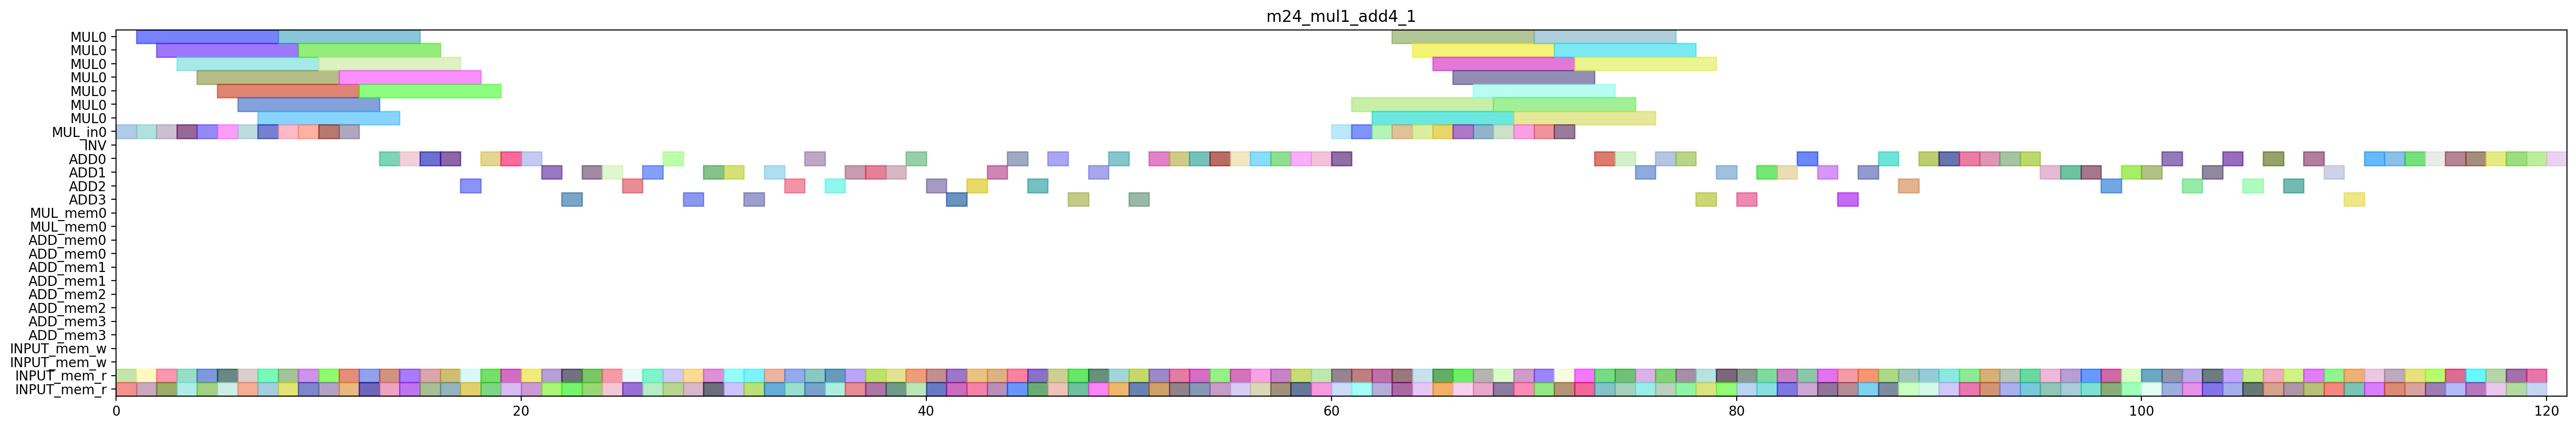

The script that drew this image:
from pyschedule import Scenario, solvers, plotters, alt

def solve_m24_mul1_add4_1(ConstStep, ExpStep):
	horizon = 194
	S=Scenario("m24_mul1_add4_1",horizon = horizon)

	# resource
	MUL = S.Resources('MUL', num=1, size=7)
	MUL_in = S.Resources('MUL_in', num=1)
	INV = S.Resource('INV')
	ADD = S.Resources('ADD', num=4, periods=range(1, horizon))
	MUL_mem = S.Resources('MUL_mem', num=1, size=2)
	ADD_mem = S.Resources('ADD_mem', num=4, size=2)
	INPUT_mem_w = S.Resource('INPUT_mem_w', size=2)
	INPUT_mem_r = S.Resource('INPUT_mem_r', size=2)

	# result of previous scheduling
	T2t0_a1b1_in = S.Task('T2t0_a1b1_in', length=1, delay_cost=1)
	S += T2t0_a1b1_in >= 0
	T2t0_a1b1_in += MUL_in[0]

	T2t0_a1b1_mem0 = S.Task('T2t0_a1b1_mem0', length=1, delay_cost=1)
	S += T2t0_a1b1_mem0 >= 0
	T2t0_a1b1_mem0 += INPUT_mem_r

	T2t0_a1b1_mem1 = S.Task('T2t0_a1b1_mem1', length=1, delay_cost=1)
	S += T2t0_a1b1_mem1 >= 0
	T2t0_a1b1_mem1 += INPUT_mem_r

	T2t0_a0b0_in = S.Task('T2t0_a0b0_in', length=1, delay_cost=1)
	S += T2t0_a0b0_in >= 1
	T2t0_a0b0_in += MUL_in[0]

	T2t0_a0b0_mem0 = S.Task('T2t0_a0b0_mem0', length=1, delay_cost=1)
	S += T2t0_a0b0_mem0 >= 1
	T2t0_a0b0_mem0 += INPUT_mem_r

	T2t0_a0b0_mem1 = S.Task('T2t0_a0b0_mem1', length=1, delay_cost=1)
	S += T2t0_a0b0_mem1 >= 1
	T2t0_a0b0_mem1 += INPUT_mem_r

	T2t0_a1b1 = S.Task('T2t0_a1b1', length=7, delay_cost=1)
	S += T2t0_a1b1 >= 1
	T2t0_a1b1 += MUL[0]

	T1t1_a1b1_in = S.Task('T1t1_a1b1_in', length=1, delay_cost=1)
	S += T1t1_a1b1_in >= 2
	T1t1_a1b1_in += MUL_in[0]

	T1t1_a1b1_mem0 = S.Task('T1t1_a1b1_mem0', length=1, delay_cost=1)
	S += T1t1_a1b1_mem0 >= 2
	T1t1_a1b1_mem0 += INPUT_mem_r

	T1t1_a1b1_mem1 = S.Task('T1t1_a1b1_mem1', length=1, delay_cost=1)
	S += T1t1_a1b1_mem1 >= 2
	T1t1_a1b1_mem1 += INPUT_mem_r

	T2t0_a0b0 = S.Task('T2t0_a0b0', length=7, delay_cost=1)
	S += T2t0_a0b0 >= 2
	T2t0_a0b0 += MUL[0]

	T1t1_a0b0_in = S.Task('T1t1_a0b0_in', length=1, delay_cost=1)
	S += T1t1_a0b0_in >= 3
	T1t1_a0b0_in += MUL_in[0]

	T1t1_a0b0_mem0 = S.Task('T1t1_a0b0_mem0', length=1, delay_cost=1)
	S += T1t1_a0b0_mem0 >= 3
	T1t1_a0b0_mem0 += INPUT_mem_r

	T1t1_a0b0_mem1 = S.Task('T1t1_a0b0_mem1', length=1, delay_cost=1)
	S += T1t1_a0b0_mem1 >= 3
	T1t1_a0b0_mem1 += INPUT_mem_r

	T1t1_a1b1 = S.Task('T1t1_a1b1', length=7, delay_cost=1)
	S += T1t1_a1b1 >= 3
	T1t1_a1b1 += MUL[0]

	T1t0_a1b1_in = S.Task('T1t0_a1b1_in', length=1, delay_cost=1)
	S += T1t0_a1b1_in >= 4
	T1t0_a1b1_in += MUL_in[0]

	T1t0_a1b1_mem0 = S.Task('T1t0_a1b1_mem0', length=1, delay_cost=1)
	S += T1t0_a1b1_mem0 >= 4
	T1t0_a1b1_mem0 += INPUT_mem_r

	T1t0_a1b1_mem1 = S.Task('T1t0_a1b1_mem1', length=1, delay_cost=1)
	S += T1t0_a1b1_mem1 >= 4
	T1t0_a1b1_mem1 += INPUT_mem_r

	T1t1_a0b0 = S.Task('T1t1_a0b0', length=7, delay_cost=1)
	S += T1t1_a0b0 >= 4
	T1t1_a0b0 += MUL[0]

	T0t1_a1b1_in = S.Task('T0t1_a1b1_in', length=1, delay_cost=1)
	S += T0t1_a1b1_in >= 5
	T0t1_a1b1_in += MUL_in[0]

	T0t1_a1b1_mem0 = S.Task('T0t1_a1b1_mem0', length=1, delay_cost=1)
	S += T0t1_a1b1_mem0 >= 5
	T0t1_a1b1_mem0 += INPUT_mem_r

	T0t1_a1b1_mem1 = S.Task('T0t1_a1b1_mem1', length=1, delay_cost=1)
	S += T0t1_a1b1_mem1 >= 5
	T0t1_a1b1_mem1 += INPUT_mem_r

	T1t0_a1b1 = S.Task('T1t0_a1b1', length=7, delay_cost=1)
	S += T1t0_a1b1 >= 5
	T1t0_a1b1 += MUL[0]

	T0t1_a0b0_in = S.Task('T0t1_a0b0_in', length=1, delay_cost=1)
	S += T0t1_a0b0_in >= 6
	T0t1_a0b0_in += MUL_in[0]

	T0t1_a0b0_mem0 = S.Task('T0t1_a0b0_mem0', length=1, delay_cost=1)
	S += T0t1_a0b0_mem0 >= 6
	T0t1_a0b0_mem0 += INPUT_mem_r

	T0t1_a0b0_mem1 = S.Task('T0t1_a0b0_mem1', length=1, delay_cost=1)
	S += T0t1_a0b0_mem1 >= 6
	T0t1_a0b0_mem1 += INPUT_mem_r

	T0t1_a1b1 = S.Task('T0t1_a1b1', length=7, delay_cost=1)
	S += T0t1_a1b1 >= 6
	T0t1_a1b1 += MUL[0]

	T0t0_a1b1_in = S.Task('T0t0_a1b1_in', length=1, delay_cost=1)
	S += T0t0_a1b1_in >= 7
	T0t0_a1b1_in += MUL_in[0]

	T0t0_a1b1_mem0 = S.Task('T0t0_a1b1_mem0', length=1, delay_cost=1)
	S += T0t0_a1b1_mem0 >= 7
	T0t0_a1b1_mem0 += INPUT_mem_r

	T0t0_a1b1_mem1 = S.Task('T0t0_a1b1_mem1', length=1, delay_cost=1)
	S += T0t0_a1b1_mem1 >= 7
	T0t0_a1b1_mem1 += INPUT_mem_r

	T0t1_a0b0 = S.Task('T0t1_a0b0', length=7, delay_cost=1)
	S += T0t1_a0b0 >= 7
	T0t1_a0b0 += MUL[0]

	T0t0_a0b0_in = S.Task('T0t0_a0b0_in', length=1, delay_cost=1)
	S += T0t0_a0b0_in >= 8
	T0t0_a0b0_in += MUL_in[0]

	T0t0_a0b0_mem0 = S.Task('T0t0_a0b0_mem0', length=1, delay_cost=1)
	S += T0t0_a0b0_mem0 >= 8
	T0t0_a0b0_mem0 += INPUT_mem_r

	T0t0_a0b0_mem1 = S.Task('T0t0_a0b0_mem1', length=1, delay_cost=1)
	S += T0t0_a0b0_mem1 >= 8
	T0t0_a0b0_mem1 += INPUT_mem_r

	T0t0_a1b1 = S.Task('T0t0_a1b1', length=7, delay_cost=1)
	S += T0t0_a1b1 >= 8
	T0t0_a1b1 += MUL[0]

	T0t0_a0b0 = S.Task('T0t0_a0b0', length=7, delay_cost=1)
	S += T0t0_a0b0 >= 9
	T0t0_a0b0 += MUL[0]

	T2t1_a1b1_in = S.Task('T2t1_a1b1_in', length=1, delay_cost=1)
	S += T2t1_a1b1_in >= 9
	T2t1_a1b1_in += MUL_in[0]

	T2t1_a1b1_mem0 = S.Task('T2t1_a1b1_mem0', length=1, delay_cost=1)
	S += T2t1_a1b1_mem0 >= 9
	T2t1_a1b1_mem0 += INPUT_mem_r

	T2t1_a1b1_mem1 = S.Task('T2t1_a1b1_mem1', length=1, delay_cost=1)
	S += T2t1_a1b1_mem1 >= 9
	T2t1_a1b1_mem1 += INPUT_mem_r

	T2t1_a0b0_in = S.Task('T2t1_a0b0_in', length=1, delay_cost=1)
	S += T2t1_a0b0_in >= 10
	T2t1_a0b0_in += MUL_in[0]

	T2t1_a0b0_mem0 = S.Task('T2t1_a0b0_mem0', length=1, delay_cost=1)
	S += T2t1_a0b0_mem0 >= 10
	T2t1_a0b0_mem0 += INPUT_mem_r

	T2t1_a0b0_mem1 = S.Task('T2t1_a0b0_mem1', length=1, delay_cost=1)
	S += T2t1_a0b0_mem1 >= 10
	T2t1_a0b0_mem1 += INPUT_mem_r

	T2t1_a1b1 = S.Task('T2t1_a1b1', length=7, delay_cost=1)
	S += T2t1_a1b1 >= 10
	T2t1_a1b1 += MUL[0]

	T1t0_a0b0_in = S.Task('T1t0_a0b0_in', length=1, delay_cost=1)
	S += T1t0_a0b0_in >= 11
	T1t0_a0b0_in += MUL_in[0]

	T1t0_a0b0_mem0 = S.Task('T1t0_a0b0_mem0', length=1, delay_cost=1)
	S += T1t0_a0b0_mem0 >= 11
	T1t0_a0b0_mem0 += INPUT_mem_r

	T1t0_a0b0_mem1 = S.Task('T1t0_a0b0_mem1', length=1, delay_cost=1)
	S += T1t0_a0b0_mem1 >= 11
	T1t0_a0b0_mem1 += INPUT_mem_r

	T2t1_a0b0 = S.Task('T2t1_a0b0', length=7, delay_cost=1)
	S += T2t1_a0b0 >= 11
	T2t1_a0b0 += MUL[0]

	T1t0_a0b0 = S.Task('T1t0_a0b0', length=7, delay_cost=1)
	S += T1t0_a0b0 >= 12
	T1t0_a0b0 += MUL[0]

	T410_mem0 = S.Task('T410_mem0', length=1, delay_cost=1)
	S += T410_mem0 >= 12
	T410_mem0 += INPUT_mem_r

	T410_mem1 = S.Task('T410_mem1', length=1, delay_cost=1)
	S += T410_mem1 >= 12
	T410_mem1 += INPUT_mem_r

	T410 = S.Task('T410', length=1, delay_cost=1)
	S += T410 >= 13
	T410 += ADD[0]

	T601_mem0 = S.Task('T601_mem0', length=1, delay_cost=1)
	S += T601_mem0 >= 13
	T601_mem0 += INPUT_mem_r

	T601_mem1 = S.Task('T601_mem1', length=1, delay_cost=1)
	S += T601_mem1 >= 13
	T601_mem1 += INPUT_mem_r

	T300_mem0 = S.Task('T300_mem0', length=1, delay_cost=1)
	S += T300_mem0 >= 14
	T300_mem0 += INPUT_mem_r

	T300_mem1 = S.Task('T300_mem1', length=1, delay_cost=1)
	S += T300_mem1 >= 14
	T300_mem1 += INPUT_mem_r

	T601 = S.Task('T601', length=1, delay_cost=1)
	S += T601 >= 14
	T601 += ADD[0]

	T300 = S.Task('T300', length=1, delay_cost=1)
	S += T300 >= 15
	T300 += ADD[0]

	T4_110_mem0 = S.Task('T4_110_mem0', length=1, delay_cost=1)
	S += T4_110_mem0 >= 15
	T4_110_mem0 += INPUT_mem_r

	T4_110_mem1 = S.Task('T4_110_mem1', length=1, delay_cost=1)
	S += T4_110_mem1 >= 15
	T4_110_mem1 += INPUT_mem_r

	T4_110 = S.Task('T4_110', length=1, delay_cost=1)
	S += T4_110 >= 16
	T4_110 += ADD[0]

	T5_111_mem0 = S.Task('T5_111_mem0', length=1, delay_cost=1)
	S += T5_111_mem0 >= 16
	T5_111_mem0 += INPUT_mem_r

	T5_111_mem1 = S.Task('T5_111_mem1', length=1, delay_cost=1)
	S += T5_111_mem1 >= 16
	T5_111_mem1 += INPUT_mem_r

	T500_mem0 = S.Task('T500_mem0', length=1, delay_cost=1)
	S += T500_mem0 >= 17
	T500_mem0 += INPUT_mem_r

	T500_mem1 = S.Task('T500_mem1', length=1, delay_cost=1)
	S += T500_mem1 >= 17
	T500_mem1 += INPUT_mem_r

	T5_111 = S.Task('T5_111', length=1, delay_cost=1)
	S += T5_111 >= 17
	T5_111 += ADD[2]

	T4_100_mem0 = S.Task('T4_100_mem0', length=1, delay_cost=1)
	S += T4_100_mem0 >= 18
	T4_100_mem0 += INPUT_mem_r

	T4_100_mem1 = S.Task('T4_100_mem1', length=1, delay_cost=1)
	S += T4_100_mem1 >= 18
	T4_100_mem1 += INPUT_mem_r

	T500 = S.Task('T500', length=1, delay_cost=1)
	S += T500 >= 18
	T500 += ADD[0]

	T4_100 = S.Task('T4_100', length=1, delay_cost=1)
	S += T4_100 >= 19
	T4_100 += ADD[0]

	T511_mem0 = S.Task('T511_mem0', length=1, delay_cost=1)
	S += T511_mem0 >= 19
	T511_mem0 += INPUT_mem_r

	T511_mem1 = S.Task('T511_mem1', length=1, delay_cost=1)
	S += T511_mem1 >= 19
	T511_mem1 += INPUT_mem_r

	T511 = S.Task('T511', length=1, delay_cost=1)
	S += T511 >= 20
	T511 += ADD[0]

	T611_mem0 = S.Task('T611_mem0', length=1, delay_cost=1)
	S += T611_mem0 >= 20
	T611_mem0 += INPUT_mem_r

	T611_mem1 = S.Task('T611_mem1', length=1, delay_cost=1)
	S += T611_mem1 >= 20
	T611_mem1 += INPUT_mem_r

	T0t3_a0b0_mem0 = S.Task('T0t3_a0b0_mem0', length=1, delay_cost=1)
	S += T0t3_a0b0_mem0 >= 21
	T0t3_a0b0_mem0 += INPUT_mem_r

	T0t3_a0b0_mem1 = S.Task('T0t3_a0b0_mem1', length=1, delay_cost=1)
	S += T0t3_a0b0_mem1 >= 21
	T0t3_a0b0_mem1 += INPUT_mem_r

	T611 = S.Task('T611', length=1, delay_cost=1)
	S += T611 >= 21
	T611 += ADD[1]

	T0t3_a0b0 = S.Task('T0t3_a0b0', length=1, delay_cost=1)
	S += T0t3_a0b0 >= 22
	T0t3_a0b0 += ADD[3]

	T5_101_mem0 = S.Task('T5_101_mem0', length=1, delay_cost=1)
	S += T5_101_mem0 >= 22
	T5_101_mem0 += INPUT_mem_r

	T5_101_mem1 = S.Task('T5_101_mem1', length=1, delay_cost=1)
	S += T5_101_mem1 >= 22
	T5_101_mem1 += INPUT_mem_r

	T2t2_a0b0_mem0 = S.Task('T2t2_a0b0_mem0', length=1, delay_cost=1)
	S += T2t2_a0b0_mem0 >= 23
	T2t2_a0b0_mem0 += INPUT_mem_r

	T2t2_a0b0_mem1 = S.Task('T2t2_a0b0_mem1', length=1, delay_cost=1)
	S += T2t2_a0b0_mem1 >= 23
	T2t2_a0b0_mem1 += INPUT_mem_r

	T5_101 = S.Task('T5_101', length=1, delay_cost=1)
	S += T5_101 >= 23
	T5_101 += ADD[1]

	T0t2_0_mem0 = S.Task('T0t2_0_mem0', length=1, delay_cost=1)
	S += T0t2_0_mem0 >= 24
	T0t2_0_mem0 += INPUT_mem_r

	T0t2_0_mem1 = S.Task('T0t2_0_mem1', length=1, delay_cost=1)
	S += T0t2_0_mem1 >= 24
	T0t2_0_mem1 += INPUT_mem_r

	T2t2_a0b0 = S.Task('T2t2_a0b0', length=1, delay_cost=1)
	S += T2t2_a0b0 >= 24
	T2t2_a0b0 += ADD[1]

	T0t2_0 = S.Task('T0t2_0', length=1, delay_cost=1)
	S += T0t2_0 >= 25
	T0t2_0 += ADD[2]

	T1t3_a0b0_mem0 = S.Task('T1t3_a0b0_mem0', length=1, delay_cost=1)
	S += T1t3_a0b0_mem0 >= 25
	T1t3_a0b0_mem0 += INPUT_mem_r

	T1t3_a0b0_mem1 = S.Task('T1t3_a0b0_mem1', length=1, delay_cost=1)
	S += T1t3_a0b0_mem1 >= 25
	T1t3_a0b0_mem1 += INPUT_mem_r

	T0t2_1_mem0 = S.Task('T0t2_1_mem0', length=1, delay_cost=1)
	S += T0t2_1_mem0 >= 26
	T0t2_1_mem0 += INPUT_mem_r

	T0t2_1_mem1 = S.Task('T0t2_1_mem1', length=1, delay_cost=1)
	S += T0t2_1_mem1 >= 26
	T0t2_1_mem1 += INPUT_mem_r

	T1t3_a0b0 = S.Task('T1t3_a0b0', length=1, delay_cost=1)
	S += T1t3_a0b0 >= 26
	T1t3_a0b0 += ADD[1]

	T0t2_1 = S.Task('T0t2_1', length=1, delay_cost=1)
	S += T0t2_1 >= 27
	T0t2_1 += ADD[0]

	T501_mem0 = S.Task('T501_mem0', length=1, delay_cost=1)
	S += T501_mem0 >= 27
	T501_mem0 += INPUT_mem_r

	T501_mem1 = S.Task('T501_mem1', length=1, delay_cost=1)
	S += T501_mem1 >= 27
	T501_mem1 += INPUT_mem_r

	T1t2_0_mem0 = S.Task('T1t2_0_mem0', length=1, delay_cost=1)
	S += T1t2_0_mem0 >= 28
	T1t2_0_mem0 += INPUT_mem_r

	T1t2_0_mem1 = S.Task('T1t2_0_mem1', length=1, delay_cost=1)
	S += T1t2_0_mem1 >= 28
	T1t2_0_mem1 += INPUT_mem_r

	T501 = S.Task('T501', length=1, delay_cost=1)
	S += T501 >= 28
	T501 += ADD[3]

	T1t2_0 = S.Task('T1t2_0', length=1, delay_cost=1)
	S += T1t2_0 >= 29
	T1t2_0 += ADD[1]

	T510_mem0 = S.Task('T510_mem0', length=1, delay_cost=1)
	S += T510_mem0 >= 29
	T510_mem0 += INPUT_mem_r

	T510_mem1 = S.Task('T510_mem1', length=1, delay_cost=1)
	S += T510_mem1 >= 29
	T510_mem1 += INPUT_mem_r

	T2t2_0_mem0 = S.Task('T2t2_0_mem0', length=1, delay_cost=1)
	S += T2t2_0_mem0 >= 30
	T2t2_0_mem0 += INPUT_mem_r

	T2t2_0_mem1 = S.Task('T2t2_0_mem1', length=1, delay_cost=1)
	S += T2t2_0_mem1 >= 30
	T2t2_0_mem1 += INPUT_mem_r

	T510 = S.Task('T510', length=1, delay_cost=1)
	S += T510 >= 30
	T510 += ADD[1]

	T2t2_0 = S.Task('T2t2_0', length=1, delay_cost=1)
	S += T2t2_0 >= 31
	T2t2_0 += ADD[3]

	T2t2_1_mem0 = S.Task('T2t2_1_mem0', length=1, delay_cost=1)
	S += T2t2_1_mem0 >= 31
	T2t2_1_mem0 += INPUT_mem_r

	T2t2_1_mem1 = S.Task('T2t2_1_mem1', length=1, delay_cost=1)
	S += T2t2_1_mem1 >= 31
	T2t2_1_mem1 += INPUT_mem_r

	T0t2_a0b0_mem0 = S.Task('T0t2_a0b0_mem0', length=1, delay_cost=1)
	S += T0t2_a0b0_mem0 >= 32
	T0t2_a0b0_mem0 += INPUT_mem_r

	T0t2_a0b0_mem1 = S.Task('T0t2_a0b0_mem1', length=1, delay_cost=1)
	S += T0t2_a0b0_mem1 >= 32
	T0t2_a0b0_mem1 += INPUT_mem_r

	T2t2_1 = S.Task('T2t2_1', length=1, delay_cost=1)
	S += T2t2_1 >= 32
	T2t2_1 += ADD[1]

	T0t2_a0b0 = S.Task('T0t2_a0b0', length=1, delay_cost=1)
	S += T0t2_a0b0 >= 33
	T0t2_a0b0 += ADD[2]

	T1t3_1_mem0 = S.Task('T1t3_1_mem0', length=1, delay_cost=1)
	S += T1t3_1_mem0 >= 33
	T1t3_1_mem0 += INPUT_mem_r

	T1t3_1_mem1 = S.Task('T1t3_1_mem1', length=1, delay_cost=1)
	S += T1t3_1_mem1 >= 33
	T1t3_1_mem1 += INPUT_mem_r

	T1t3_1 = S.Task('T1t3_1', length=1, delay_cost=1)
	S += T1t3_1 >= 34
	T1t3_1 += ADD[0]

	T4_111_mem0 = S.Task('T4_111_mem0', length=1, delay_cost=1)
	S += T4_111_mem0 >= 34
	T4_111_mem0 += INPUT_mem_r

	T4_111_mem1 = S.Task('T4_111_mem1', length=1, delay_cost=1)
	S += T4_111_mem1 >= 34
	T4_111_mem1 += INPUT_mem_r

	T310_mem0 = S.Task('T310_mem0', length=1, delay_cost=1)
	S += T310_mem0 >= 35
	T310_mem0 += INPUT_mem_r

	T310_mem1 = S.Task('T310_mem1', length=1, delay_cost=1)
	S += T310_mem1 >= 35
	T310_mem1 += INPUT_mem_r

	T4_111 = S.Task('T4_111', length=1, delay_cost=1)
	S += T4_111 >= 35
	T4_111 += ADD[2]

	T0t3_1_mem0 = S.Task('T0t3_1_mem0', length=1, delay_cost=1)
	S += T0t3_1_mem0 >= 36
	T0t3_1_mem0 += INPUT_mem_r

	T0t3_1_mem1 = S.Task('T0t3_1_mem1', length=1, delay_cost=1)
	S += T0t3_1_mem1 >= 36
	T0t3_1_mem1 += INPUT_mem_r

	T310 = S.Task('T310', length=1, delay_cost=1)
	S += T310 >= 36
	T310 += ADD[1]

	T0t3_1 = S.Task('T0t3_1', length=1, delay_cost=1)
	S += T0t3_1 >= 37
	T0t3_1 += ADD[1]

	T1t2_1_mem0 = S.Task('T1t2_1_mem0', length=1, delay_cost=1)
	S += T1t2_1_mem0 >= 37
	T1t2_1_mem0 += INPUT_mem_r

	T1t2_1_mem1 = S.Task('T1t2_1_mem1', length=1, delay_cost=1)
	S += T1t2_1_mem1 >= 37
	T1t2_1_mem1 += INPUT_mem_r

	T1t2_1 = S.Task('T1t2_1', length=1, delay_cost=1)
	S += T1t2_1 >= 38
	T1t2_1 += ADD[1]

	T2t3_0_mem0 = S.Task('T2t3_0_mem0', length=1, delay_cost=1)
	S += T2t3_0_mem0 >= 38
	T2t3_0_mem0 += INPUT_mem_r

	T2t3_0_mem1 = S.Task('T2t3_0_mem1', length=1, delay_cost=1)
	S += T2t3_0_mem1 >= 38
	T2t3_0_mem1 += INPUT_mem_r

	T2t3_0 = S.Task('T2t3_0', length=1, delay_cost=1)
	S += T2t3_0 >= 39
	T2t3_0 += ADD[0]

	T311_mem0 = S.Task('T311_mem0', length=1, delay_cost=1)
	S += T311_mem0 >= 39
	T311_mem0 += INPUT_mem_r

	T311_mem1 = S.Task('T311_mem1', length=1, delay_cost=1)
	S += T311_mem1 >= 39
	T311_mem1 += INPUT_mem_r

	T0t3_0_mem0 = S.Task('T0t3_0_mem0', length=1, delay_cost=1)
	S += T0t3_0_mem0 >= 40
	T0t3_0_mem0 += INPUT_mem_r

	T0t3_0_mem1 = S.Task('T0t3_0_mem1', length=1, delay_cost=1)
	S += T0t3_0_mem1 >= 40
	T0t3_0_mem1 += INPUT_mem_r

	T311 = S.Task('T311', length=1, delay_cost=1)
	S += T311 >= 40
	T311 += ADD[2]

	T0t3_0 = S.Task('T0t3_0', length=1, delay_cost=1)
	S += T0t3_0 >= 41
	T0t3_0 += ADD[3]

	T2t3_a1b1_mem0 = S.Task('T2t3_a1b1_mem0', length=1, delay_cost=1)
	S += T2t3_a1b1_mem0 >= 41
	T2t3_a1b1_mem0 += INPUT_mem_r

	T2t3_a1b1_mem1 = S.Task('T2t3_a1b1_mem1', length=1, delay_cost=1)
	S += T2t3_a1b1_mem1 >= 41
	T2t3_a1b1_mem1 += INPUT_mem_r

	T2t3_a1b1 = S.Task('T2t3_a1b1', length=1, delay_cost=1)
	S += T2t3_a1b1 >= 42
	T2t3_a1b1 += ADD[2]

	T600_mem0 = S.Task('T600_mem0', length=1, delay_cost=1)
	S += T600_mem0 >= 42
	T600_mem0 += INPUT_mem_r

	T600_mem1 = S.Task('T600_mem1', length=1, delay_cost=1)
	S += T600_mem1 >= 42
	T600_mem1 += INPUT_mem_r

	T411_mem0 = S.Task('T411_mem0', length=1, delay_cost=1)
	S += T411_mem0 >= 43
	T411_mem0 += INPUT_mem_r

	T411_mem1 = S.Task('T411_mem1', length=1, delay_cost=1)
	S += T411_mem1 >= 43
	T411_mem1 += INPUT_mem_r

	T600 = S.Task('T600', length=1, delay_cost=1)
	S += T600 >= 43
	T600 += ADD[1]

	T411 = S.Task('T411', length=1, delay_cost=1)
	S += T411 >= 44
	T411 += ADD[0]

	T5_110_mem0 = S.Task('T5_110_mem0', length=1, delay_cost=1)
	S += T5_110_mem0 >= 44
	T5_110_mem0 += INPUT_mem_r

	T5_110_mem1 = S.Task('T5_110_mem1', length=1, delay_cost=1)
	S += T5_110_mem1 >= 44
	T5_110_mem1 += INPUT_mem_r

	T400_mem0 = S.Task('T400_mem0', length=1, delay_cost=1)
	S += T400_mem0 >= 45
	T400_mem0 += INPUT_mem_r

	T400_mem1 = S.Task('T400_mem1', length=1, delay_cost=1)
	S += T400_mem1 >= 45
	T400_mem1 += INPUT_mem_r

	T5_110 = S.Task('T5_110', length=1, delay_cost=1)
	S += T5_110 >= 45
	T5_110 += ADD[2]

	T0t3_a1b1_mem0 = S.Task('T0t3_a1b1_mem0', length=1, delay_cost=1)
	S += T0t3_a1b1_mem0 >= 46
	T0t3_a1b1_mem0 += INPUT_mem_r

	T0t3_a1b1_mem1 = S.Task('T0t3_a1b1_mem1', length=1, delay_cost=1)
	S += T0t3_a1b1_mem1 >= 46
	T0t3_a1b1_mem1 += INPUT_mem_r

	T400 = S.Task('T400', length=1, delay_cost=1)
	S += T400 >= 46
	T400 += ADD[0]

	T0t3_a1b1 = S.Task('T0t3_a1b1', length=1, delay_cost=1)
	S += T0t3_a1b1 >= 47
	T0t3_a1b1 += ADD[3]

	T610_mem0 = S.Task('T610_mem0', length=1, delay_cost=1)
	S += T610_mem0 >= 47
	T610_mem0 += INPUT_mem_r

	T610_mem1 = S.Task('T610_mem1', length=1, delay_cost=1)
	S += T610_mem1 >= 47
	T610_mem1 += INPUT_mem_r

	T301_mem0 = S.Task('T301_mem0', length=1, delay_cost=1)
	S += T301_mem0 >= 48
	T301_mem0 += INPUT_mem_r

	T301_mem1 = S.Task('T301_mem1', length=1, delay_cost=1)
	S += T301_mem1 >= 48
	T301_mem1 += INPUT_mem_r

	T610 = S.Task('T610', length=1, delay_cost=1)
	S += T610 >= 48
	T610 += ADD[1]

	T1t2_a1b1_mem0 = S.Task('T1t2_a1b1_mem0', length=1, delay_cost=1)
	S += T1t2_a1b1_mem0 >= 49
	T1t2_a1b1_mem0 += INPUT_mem_r

	T1t2_a1b1_mem1 = S.Task('T1t2_a1b1_mem1', length=1, delay_cost=1)
	S += T1t2_a1b1_mem1 >= 49
	T1t2_a1b1_mem1 += INPUT_mem_r

	T301 = S.Task('T301', length=1, delay_cost=1)
	S += T301 >= 49
	T301 += ADD[0]

	T1t2_a1b1 = S.Task('T1t2_a1b1', length=1, delay_cost=1)
	S += T1t2_a1b1 >= 50
	T1t2_a1b1 += ADD[3]

	T2t3_a0b0_mem0 = S.Task('T2t3_a0b0_mem0', length=1, delay_cost=1)
	S += T2t3_a0b0_mem0 >= 50
	T2t3_a0b0_mem0 += INPUT_mem_r

	T2t3_a0b0_mem1 = S.Task('T2t3_a0b0_mem1', length=1, delay_cost=1)
	S += T2t3_a0b0_mem1 >= 50
	T2t3_a0b0_mem1 += INPUT_mem_r

	T2t2_a1b1_mem0 = S.Task('T2t2_a1b1_mem0', length=1, delay_cost=1)
	S += T2t2_a1b1_mem0 >= 51
	T2t2_a1b1_mem0 += INPUT_mem_r

	T2t2_a1b1_mem1 = S.Task('T2t2_a1b1_mem1', length=1, delay_cost=1)
	S += T2t2_a1b1_mem1 >= 51
	T2t2_a1b1_mem1 += INPUT_mem_r

	T2t3_a0b0 = S.Task('T2t3_a0b0', length=1, delay_cost=1)
	S += T2t3_a0b0 >= 51
	T2t3_a0b0 += ADD[0]

	T1t2_a0b0_mem0 = S.Task('T1t2_a0b0_mem0', length=1, delay_cost=1)
	S += T1t2_a0b0_mem0 >= 52
	T1t2_a0b0_mem0 += INPUT_mem_r

	T1t2_a0b0_mem1 = S.Task('T1t2_a0b0_mem1', length=1, delay_cost=1)
	S += T1t2_a0b0_mem1 >= 52
	T1t2_a0b0_mem1 += INPUT_mem_r

	T2t2_a1b1 = S.Task('T2t2_a1b1', length=1, delay_cost=1)
	S += T2t2_a1b1 >= 52
	T2t2_a1b1 += ADD[0]

	T1t2_a0b0 = S.Task('T1t2_a0b0', length=1, delay_cost=1)
	S += T1t2_a0b0 >= 53
	T1t2_a0b0 += ADD[0]

	T2t3_1_mem0 = S.Task('T2t3_1_mem0', length=1, delay_cost=1)
	S += T2t3_1_mem0 >= 53
	T2t3_1_mem0 += INPUT_mem_r

	T2t3_1_mem1 = S.Task('T2t3_1_mem1', length=1, delay_cost=1)
	S += T2t3_1_mem1 >= 53
	T2t3_1_mem1 += INPUT_mem_r

	T2t3_1 = S.Task('T2t3_1', length=1, delay_cost=1)
	S += T2t3_1 >= 54
	T2t3_1 += ADD[0]

	T4_101_mem0 = S.Task('T4_101_mem0', length=1, delay_cost=1)
	S += T4_101_mem0 >= 54
	T4_101_mem0 += INPUT_mem_r

	T4_101_mem1 = S.Task('T4_101_mem1', length=1, delay_cost=1)
	S += T4_101_mem1 >= 54
	T4_101_mem1 += INPUT_mem_r

	T401_mem0 = S.Task('T401_mem0', length=1, delay_cost=1)
	S += T401_mem0 >= 55
	T401_mem0 += INPUT_mem_r

	T401_mem1 = S.Task('T401_mem1', length=1, delay_cost=1)
	S += T401_mem1 >= 55
	T401_mem1 += INPUT_mem_r

	T4_101 = S.Task('T4_101', length=1, delay_cost=1)
	S += T4_101 >= 55
	T4_101 += ADD[0]

	T1t3_a1b1_mem0 = S.Task('T1t3_a1b1_mem0', length=1, delay_cost=1)
	S += T1t3_a1b1_mem0 >= 56
	T1t3_a1b1_mem0 += INPUT_mem_r

	T1t3_a1b1_mem1 = S.Task('T1t3_a1b1_mem1', length=1, delay_cost=1)
	S += T1t3_a1b1_mem1 >= 56
	T1t3_a1b1_mem1 += INPUT_mem_r

	T401 = S.Task('T401', length=1, delay_cost=1)
	S += T401 >= 56
	T401 += ADD[0]

	T1t3_0_mem0 = S.Task('T1t3_0_mem0', length=1, delay_cost=1)
	S += T1t3_0_mem0 >= 57
	T1t3_0_mem0 += INPUT_mem_r

	T1t3_0_mem1 = S.Task('T1t3_0_mem1', length=1, delay_cost=1)
	S += T1t3_0_mem1 >= 57
	T1t3_0_mem1 += INPUT_mem_r

	T1t3_a1b1 = S.Task('T1t3_a1b1', length=1, delay_cost=1)
	S += T1t3_a1b1 >= 57
	T1t3_a1b1 += ADD[0]

	T1t3_0 = S.Task('T1t3_0', length=1, delay_cost=1)
	S += T1t3_0 >= 58
	T1t3_0 += ADD[0]

	T5_100_mem0 = S.Task('T5_100_mem0', length=1, delay_cost=1)
	S += T5_100_mem0 >= 58
	T5_100_mem0 += INPUT_mem_r

	T5_100_mem1 = S.Task('T5_100_mem1', length=1, delay_cost=1)
	S += T5_100_mem1 >= 58
	T5_100_mem1 += INPUT_mem_r

	T0t2_a1b1_mem0 = S.Task('T0t2_a1b1_mem0', length=1, delay_cost=1)
	S += T0t2_a1b1_mem0 >= 59
	T0t2_a1b1_mem0 += INPUT_mem_r

	T0t2_a1b1_mem1 = S.Task('T0t2_a1b1_mem1', length=1, delay_cost=1)
	S += T0t2_a1b1_mem1 >= 59
	T0t2_a1b1_mem1 += INPUT_mem_r

	T5_100 = S.Task('T5_100', length=1, delay_cost=1)
	S += T5_100 >= 59
	T5_100 += ADD[0]

	T0t2_a1b1 = S.Task('T0t2_a1b1', length=1, delay_cost=1)
	S += T0t2_a1b1 >= 60
	T0t2_a1b1 += ADD[0]


	# new tasks
	T0_1t2_0 = S.Task('T0_1t2_0', length=1, delay_cost=1)
	T0_1t2_0 += alt(ADD)

	T0_1t2_0_mem0 = S.Task('T0_1t2_0_mem0', length=1, delay_cost=1)
	T0_1t2_0_mem0 += INPUT_mem_r
	S += T0_1t2_0_mem0<=T0_1t2_0

	T0_1t2_0_mem1 = S.Task('T0_1t2_0_mem1', length=1, delay_cost=1)
	T0_1t2_0_mem1 += INPUT_mem_r
	S += T0_1t2_0_mem1<=T0_1t2_0

	T0_1t2_1 = S.Task('T0_1t2_1', length=1, delay_cost=1)
	T0_1t2_1 += alt(ADD)

	T0_1t2_1_mem0 = S.Task('T0_1t2_1_mem0', length=1, delay_cost=1)
	T0_1t2_1_mem0 += INPUT_mem_r
	S += T0_1t2_1_mem0<=T0_1t2_1

	T0_1t2_1_mem1 = S.Task('T0_1t2_1_mem1', length=1, delay_cost=1)
	T0_1t2_1_mem1 += INPUT_mem_r
	S += T0_1t2_1_mem1<=T0_1t2_1

	T0_1t3_0 = S.Task('T0_1t3_0', length=1, delay_cost=1)
	T0_1t3_0 += alt(ADD)

	T0_1t3_0_mem0 = S.Task('T0_1t3_0_mem0', length=1, delay_cost=1)
	T0_1t3_0_mem0 += INPUT_mem_r
	S += T0_1t3_0_mem0<=T0_1t3_0

	T0_1t3_0_mem1 = S.Task('T0_1t3_0_mem1', length=1, delay_cost=1)
	T0_1t3_0_mem1 += INPUT_mem_r
	S += T0_1t3_0_mem1<=T0_1t3_0

	T0_1t3_1 = S.Task('T0_1t3_1', length=1, delay_cost=1)
	T0_1t3_1 += alt(ADD)

	T0_1t3_1_mem0 = S.Task('T0_1t3_1_mem0', length=1, delay_cost=1)
	T0_1t3_1_mem0 += INPUT_mem_r
	S += T0_1t3_1_mem0<=T0_1t3_1

	T0_1t3_1_mem1 = S.Task('T0_1t3_1_mem1', length=1, delay_cost=1)
	T0_1t3_1_mem1 += INPUT_mem_r
	S += T0_1t3_1_mem1<=T0_1t3_1

	T0_1t0_a0b0_in = S.Task('T0_1t0_a0b0_in', length=1, delay_cost=1)
	T0_1t0_a0b0_in += alt(MUL_in)
	T0_1t0_a0b0 = S.Task('T0_1t0_a0b0', length=7, delay_cost=1)
	T0_1t0_a0b0 += alt(MUL)
	S+=T0_1t0_a0b0>=T0_1t0_a0b0_in

	T0_1t0_a0b0_mem0 = S.Task('T0_1t0_a0b0_mem0', length=1, delay_cost=1)
	T0_1t0_a0b0_mem0 += INPUT_mem_r
	S += T0_1t0_a0b0_mem0<=T0_1t0_a0b0

	T0_1t0_a0b0_mem1 = S.Task('T0_1t0_a0b0_mem1', length=1, delay_cost=1)
	T0_1t0_a0b0_mem1 += INPUT_mem_r
	S += T0_1t0_a0b0_mem1<=T0_1t0_a0b0

	T0_1t1_a0b0_in = S.Task('T0_1t1_a0b0_in', length=1, delay_cost=1)
	T0_1t1_a0b0_in += alt(MUL_in)
	T0_1t1_a0b0 = S.Task('T0_1t1_a0b0', length=7, delay_cost=1)
	T0_1t1_a0b0 += alt(MUL)
	S+=T0_1t1_a0b0>=T0_1t1_a0b0_in

	T0_1t1_a0b0_mem0 = S.Task('T0_1t1_a0b0_mem0', length=1, delay_cost=1)
	T0_1t1_a0b0_mem0 += INPUT_mem_r
	S += T0_1t1_a0b0_mem0<=T0_1t1_a0b0

	T0_1t1_a0b0_mem1 = S.Task('T0_1t1_a0b0_mem1', length=1, delay_cost=1)
	T0_1t1_a0b0_mem1 += INPUT_mem_r
	S += T0_1t1_a0b0_mem1<=T0_1t1_a0b0

	T0_1t2_a0b0 = S.Task('T0_1t2_a0b0', length=1, delay_cost=1)
	T0_1t2_a0b0 += alt(ADD)

	T0_1t2_a0b0_mem0 = S.Task('T0_1t2_a0b0_mem0', length=1, delay_cost=1)
	T0_1t2_a0b0_mem0 += INPUT_mem_r
	S += T0_1t2_a0b0_mem0<=T0_1t2_a0b0

	T0_1t2_a0b0_mem1 = S.Task('T0_1t2_a0b0_mem1', length=1, delay_cost=1)
	T0_1t2_a0b0_mem1 += INPUT_mem_r
	S += T0_1t2_a0b0_mem1<=T0_1t2_a0b0

	T0_1t3_a0b0 = S.Task('T0_1t3_a0b0', length=1, delay_cost=1)
	T0_1t3_a0b0 += alt(ADD)

	T0_1t3_a0b0_mem0 = S.Task('T0_1t3_a0b0_mem0', length=1, delay_cost=1)
	T0_1t3_a0b0_mem0 += INPUT_mem_r
	S += T0_1t3_a0b0_mem0<=T0_1t3_a0b0

	T0_1t3_a0b0_mem1 = S.Task('T0_1t3_a0b0_mem1', length=1, delay_cost=1)
	T0_1t3_a0b0_mem1 += INPUT_mem_r
	S += T0_1t3_a0b0_mem1<=T0_1t3_a0b0

	T0_1t0_a1b1_in = S.Task('T0_1t0_a1b1_in', length=1, delay_cost=1)
	T0_1t0_a1b1_in += alt(MUL_in)
	T0_1t0_a1b1 = S.Task('T0_1t0_a1b1', length=7, delay_cost=1)
	T0_1t0_a1b1 += alt(MUL)
	S+=T0_1t0_a1b1>=T0_1t0_a1b1_in

	T0_1t0_a1b1_mem0 = S.Task('T0_1t0_a1b1_mem0', length=1, delay_cost=1)
	T0_1t0_a1b1_mem0 += INPUT_mem_r
	S += T0_1t0_a1b1_mem0<=T0_1t0_a1b1

	T0_1t0_a1b1_mem1 = S.Task('T0_1t0_a1b1_mem1', length=1, delay_cost=1)
	T0_1t0_a1b1_mem1 += INPUT_mem_r
	S += T0_1t0_a1b1_mem1<=T0_1t0_a1b1

	T0_1t1_a1b1_in = S.Task('T0_1t1_a1b1_in', length=1, delay_cost=1)
	T0_1t1_a1b1_in += alt(MUL_in)
	T0_1t1_a1b1 = S.Task('T0_1t1_a1b1', length=7, delay_cost=1)
	T0_1t1_a1b1 += alt(MUL)
	S+=T0_1t1_a1b1>=T0_1t1_a1b1_in

	T0_1t1_a1b1_mem0 = S.Task('T0_1t1_a1b1_mem0', length=1, delay_cost=1)
	T0_1t1_a1b1_mem0 += INPUT_mem_r
	S += T0_1t1_a1b1_mem0<=T0_1t1_a1b1

	T0_1t1_a1b1_mem1 = S.Task('T0_1t1_a1b1_mem1', length=1, delay_cost=1)
	T0_1t1_a1b1_mem1 += INPUT_mem_r
	S += T0_1t1_a1b1_mem1<=T0_1t1_a1b1

	T0_1t2_a1b1 = S.Task('T0_1t2_a1b1', length=1, delay_cost=1)
	T0_1t2_a1b1 += alt(ADD)

	T0_1t2_a1b1_mem0 = S.Task('T0_1t2_a1b1_mem0', length=1, delay_cost=1)
	T0_1t2_a1b1_mem0 += INPUT_mem_r
	S += T0_1t2_a1b1_mem0<=T0_1t2_a1b1

	T0_1t2_a1b1_mem1 = S.Task('T0_1t2_a1b1_mem1', length=1, delay_cost=1)
	T0_1t2_a1b1_mem1 += INPUT_mem_r
	S += T0_1t2_a1b1_mem1<=T0_1t2_a1b1

	T0_1t3_a1b1 = S.Task('T0_1t3_a1b1', length=1, delay_cost=1)
	T0_1t3_a1b1 += alt(ADD)

	T0_1t3_a1b1_mem0 = S.Task('T0_1t3_a1b1_mem0', length=1, delay_cost=1)
	T0_1t3_a1b1_mem0 += INPUT_mem_r
	S += T0_1t3_a1b1_mem0<=T0_1t3_a1b1

	T0_1t3_a1b1_mem1 = S.Task('T0_1t3_a1b1_mem1', length=1, delay_cost=1)
	T0_1t3_a1b1_mem1 += INPUT_mem_r
	S += T0_1t3_a1b1_mem1<=T0_1t3_a1b1

	T1_1t2_0 = S.Task('T1_1t2_0', length=1, delay_cost=1)
	T1_1t2_0 += alt(ADD)

	T1_1t2_0_mem0 = S.Task('T1_1t2_0_mem0', length=1, delay_cost=1)
	T1_1t2_0_mem0 += INPUT_mem_r
	S += T1_1t2_0_mem0<=T1_1t2_0

	T1_1t2_0_mem1 = S.Task('T1_1t2_0_mem1', length=1, delay_cost=1)
	T1_1t2_0_mem1 += INPUT_mem_r
	S += T1_1t2_0_mem1<=T1_1t2_0

	T1_1t2_1 = S.Task('T1_1t2_1', length=1, delay_cost=1)
	T1_1t2_1 += alt(ADD)

	T1_1t2_1_mem0 = S.Task('T1_1t2_1_mem0', length=1, delay_cost=1)
	T1_1t2_1_mem0 += INPUT_mem_r
	S += T1_1t2_1_mem0<=T1_1t2_1

	T1_1t2_1_mem1 = S.Task('T1_1t2_1_mem1', length=1, delay_cost=1)
	T1_1t2_1_mem1 += INPUT_mem_r
	S += T1_1t2_1_mem1<=T1_1t2_1

	T1_1t3_0 = S.Task('T1_1t3_0', length=1, delay_cost=1)
	T1_1t3_0 += alt(ADD)

	T1_1t3_0_mem0 = S.Task('T1_1t3_0_mem0', length=1, delay_cost=1)
	T1_1t3_0_mem0 += INPUT_mem_r
	S += T1_1t3_0_mem0<=T1_1t3_0

	T1_1t3_0_mem1 = S.Task('T1_1t3_0_mem1', length=1, delay_cost=1)
	T1_1t3_0_mem1 += INPUT_mem_r
	S += T1_1t3_0_mem1<=T1_1t3_0

	T1_1t3_1 = S.Task('T1_1t3_1', length=1, delay_cost=1)
	T1_1t3_1 += alt(ADD)

	T1_1t3_1_mem0 = S.Task('T1_1t3_1_mem0', length=1, delay_cost=1)
	T1_1t3_1_mem0 += INPUT_mem_r
	S += T1_1t3_1_mem0<=T1_1t3_1

	T1_1t3_1_mem1 = S.Task('T1_1t3_1_mem1', length=1, delay_cost=1)
	T1_1t3_1_mem1 += INPUT_mem_r
	S += T1_1t3_1_mem1<=T1_1t3_1

	T1_1t0_a0b0_in = S.Task('T1_1t0_a0b0_in', length=1, delay_cost=1)
	T1_1t0_a0b0_in += alt(MUL_in)
	T1_1t0_a0b0 = S.Task('T1_1t0_a0b0', length=7, delay_cost=1)
	T1_1t0_a0b0 += alt(MUL)
	S+=T1_1t0_a0b0>=T1_1t0_a0b0_in

	T1_1t0_a0b0_mem0 = S.Task('T1_1t0_a0b0_mem0', length=1, delay_cost=1)
	T1_1t0_a0b0_mem0 += INPUT_mem_r
	S += T1_1t0_a0b0_mem0<=T1_1t0_a0b0

	T1_1t0_a0b0_mem1 = S.Task('T1_1t0_a0b0_mem1', length=1, delay_cost=1)
	T1_1t0_a0b0_mem1 += INPUT_mem_r
	S += T1_1t0_a0b0_mem1<=T1_1t0_a0b0

	T1_1t1_a0b0_in = S.Task('T1_1t1_a0b0_in', length=1, delay_cost=1)
	T1_1t1_a0b0_in += alt(MUL_in)
	T1_1t1_a0b0 = S.Task('T1_1t1_a0b0', length=7, delay_cost=1)
	T1_1t1_a0b0 += alt(MUL)
	S+=T1_1t1_a0b0>=T1_1t1_a0b0_in

	T1_1t1_a0b0_mem0 = S.Task('T1_1t1_a0b0_mem0', length=1, delay_cost=1)
	T1_1t1_a0b0_mem0 += INPUT_mem_r
	S += T1_1t1_a0b0_mem0<=T1_1t1_a0b0

	T1_1t1_a0b0_mem1 = S.Task('T1_1t1_a0b0_mem1', length=1, delay_cost=1)
	T1_1t1_a0b0_mem1 += INPUT_mem_r
	S += T1_1t1_a0b0_mem1<=T1_1t1_a0b0

	T1_1t2_a0b0 = S.Task('T1_1t2_a0b0', length=1, delay_cost=1)
	T1_1t2_a0b0 += alt(ADD)

	T1_1t2_a0b0_mem0 = S.Task('T1_1t2_a0b0_mem0', length=1, delay_cost=1)
	T1_1t2_a0b0_mem0 += INPUT_mem_r
	S += T1_1t2_a0b0_mem0<=T1_1t2_a0b0

	T1_1t2_a0b0_mem1 = S.Task('T1_1t2_a0b0_mem1', length=1, delay_cost=1)
	T1_1t2_a0b0_mem1 += INPUT_mem_r
	S += T1_1t2_a0b0_mem1<=T1_1t2_a0b0

	T1_1t3_a0b0 = S.Task('T1_1t3_a0b0', length=1, delay_cost=1)
	T1_1t3_a0b0 += alt(ADD)

	T1_1t3_a0b0_mem0 = S.Task('T1_1t3_a0b0_mem0', length=1, delay_cost=1)
	T1_1t3_a0b0_mem0 += INPUT_mem_r
	S += T1_1t3_a0b0_mem0<=T1_1t3_a0b0

	T1_1t3_a0b0_mem1 = S.Task('T1_1t3_a0b0_mem1', length=1, delay_cost=1)
	T1_1t3_a0b0_mem1 += INPUT_mem_r
	S += T1_1t3_a0b0_mem1<=T1_1t3_a0b0

	T1_1t0_a1b1_in = S.Task('T1_1t0_a1b1_in', length=1, delay_cost=1)
	T1_1t0_a1b1_in += alt(MUL_in)
	T1_1t0_a1b1 = S.Task('T1_1t0_a1b1', length=7, delay_cost=1)
	T1_1t0_a1b1 += alt(MUL)
	S+=T1_1t0_a1b1>=T1_1t0_a1b1_in

	T1_1t0_a1b1_mem0 = S.Task('T1_1t0_a1b1_mem0', length=1, delay_cost=1)
	T1_1t0_a1b1_mem0 += INPUT_mem_r
	S += T1_1t0_a1b1_mem0<=T1_1t0_a1b1

	T1_1t0_a1b1_mem1 = S.Task('T1_1t0_a1b1_mem1', length=1, delay_cost=1)
	T1_1t0_a1b1_mem1 += INPUT_mem_r
	S += T1_1t0_a1b1_mem1<=T1_1t0_a1b1

	T1_1t1_a1b1_in = S.Task('T1_1t1_a1b1_in', length=1, delay_cost=1)
	T1_1t1_a1b1_in += alt(MUL_in)
	T1_1t1_a1b1 = S.Task('T1_1t1_a1b1', length=7, delay_cost=1)
	T1_1t1_a1b1 += alt(MUL)
	S+=T1_1t1_a1b1>=T1_1t1_a1b1_in

	T1_1t1_a1b1_mem0 = S.Task('T1_1t1_a1b1_mem0', length=1, delay_cost=1)
	T1_1t1_a1b1_mem0 += INPUT_mem_r
	S += T1_1t1_a1b1_mem0<=T1_1t1_a1b1

	T1_1t1_a1b1_mem1 = S.Task('T1_1t1_a1b1_mem1', length=1, delay_cost=1)
	T1_1t1_a1b1_mem1 += INPUT_mem_r
	S += T1_1t1_a1b1_mem1<=T1_1t1_a1b1

	T1_1t2_a1b1 = S.Task('T1_1t2_a1b1', length=1, delay_cost=1)
	T1_1t2_a1b1 += alt(ADD)

	T1_1t2_a1b1_mem0 = S.Task('T1_1t2_a1b1_mem0', length=1, delay_cost=1)
	T1_1t2_a1b1_mem0 += INPUT_mem_r
	S += T1_1t2_a1b1_mem0<=T1_1t2_a1b1

	T1_1t2_a1b1_mem1 = S.Task('T1_1t2_a1b1_mem1', length=1, delay_cost=1)
	T1_1t2_a1b1_mem1 += INPUT_mem_r
	S += T1_1t2_a1b1_mem1<=T1_1t2_a1b1

	T1_1t3_a1b1 = S.Task('T1_1t3_a1b1', length=1, delay_cost=1)
	T1_1t3_a1b1 += alt(ADD)

	T1_1t3_a1b1_mem0 = S.Task('T1_1t3_a1b1_mem0', length=1, delay_cost=1)
	T1_1t3_a1b1_mem0 += INPUT_mem_r
	S += T1_1t3_a1b1_mem0<=T1_1t3_a1b1

	T1_1t3_a1b1_mem1 = S.Task('T1_1t3_a1b1_mem1', length=1, delay_cost=1)
	T1_1t3_a1b1_mem1 += INPUT_mem_r
	S += T1_1t3_a1b1_mem1<=T1_1t3_a1b1

	T2_2t2_0 = S.Task('T2_2t2_0', length=1, delay_cost=1)
	T2_2t2_0 += alt(ADD)

	T2_2t2_0_mem0 = S.Task('T2_2t2_0_mem0', length=1, delay_cost=1)
	T2_2t2_0_mem0 += INPUT_mem_r
	S += T2_2t2_0_mem0<=T2_2t2_0

	T2_2t2_0_mem1 = S.Task('T2_2t2_0_mem1', length=1, delay_cost=1)
	T2_2t2_0_mem1 += INPUT_mem_r
	S += T2_2t2_0_mem1<=T2_2t2_0

	T2_2t2_1 = S.Task('T2_2t2_1', length=1, delay_cost=1)
	T2_2t2_1 += alt(ADD)

	T2_2t2_1_mem0 = S.Task('T2_2t2_1_mem0', length=1, delay_cost=1)
	T2_2t2_1_mem0 += INPUT_mem_r
	S += T2_2t2_1_mem0<=T2_2t2_1

	T2_2t2_1_mem1 = S.Task('T2_2t2_1_mem1', length=1, delay_cost=1)
	T2_2t2_1_mem1 += INPUT_mem_r
	S += T2_2t2_1_mem1<=T2_2t2_1

	T2_2t3_0 = S.Task('T2_2t3_0', length=1, delay_cost=1)
	T2_2t3_0 += alt(ADD)

	T2_2t3_0_mem0 = S.Task('T2_2t3_0_mem0', length=1, delay_cost=1)
	T2_2t3_0_mem0 += INPUT_mem_r
	S += T2_2t3_0_mem0<=T2_2t3_0

	T2_2t3_0_mem1 = S.Task('T2_2t3_0_mem1', length=1, delay_cost=1)
	T2_2t3_0_mem1 += INPUT_mem_r
	S += T2_2t3_0_mem1<=T2_2t3_0

	T2_2t3_1 = S.Task('T2_2t3_1', length=1, delay_cost=1)
	T2_2t3_1 += alt(ADD)

	T2_2t3_1_mem0 = S.Task('T2_2t3_1_mem0', length=1, delay_cost=1)
	T2_2t3_1_mem0 += INPUT_mem_r
	S += T2_2t3_1_mem0<=T2_2t3_1

	T2_2t3_1_mem1 = S.Task('T2_2t3_1_mem1', length=1, delay_cost=1)
	T2_2t3_1_mem1 += INPUT_mem_r
	S += T2_2t3_1_mem1<=T2_2t3_1

	T2_2t0_a0b0_in = S.Task('T2_2t0_a0b0_in', length=1, delay_cost=1)
	T2_2t0_a0b0_in += alt(MUL_in)
	T2_2t0_a0b0 = S.Task('T2_2t0_a0b0', length=7, delay_cost=1)
	T2_2t0_a0b0 += alt(MUL)
	S+=T2_2t0_a0b0>=T2_2t0_a0b0_in

	T2_2t0_a0b0_mem0 = S.Task('T2_2t0_a0b0_mem0', length=1, delay_cost=1)
	T2_2t0_a0b0_mem0 += INPUT_mem_r
	S += T2_2t0_a0b0_mem0<=T2_2t0_a0b0

	T2_2t0_a0b0_mem1 = S.Task('T2_2t0_a0b0_mem1', length=1, delay_cost=1)
	T2_2t0_a0b0_mem1 += INPUT_mem_r
	S += T2_2t0_a0b0_mem1<=T2_2t0_a0b0

	T2_2t1_a0b0_in = S.Task('T2_2t1_a0b0_in', length=1, delay_cost=1)
	T2_2t1_a0b0_in += alt(MUL_in)
	T2_2t1_a0b0 = S.Task('T2_2t1_a0b0', length=7, delay_cost=1)
	T2_2t1_a0b0 += alt(MUL)
	S+=T2_2t1_a0b0>=T2_2t1_a0b0_in

	T2_2t1_a0b0_mem0 = S.Task('T2_2t1_a0b0_mem0', length=1, delay_cost=1)
	T2_2t1_a0b0_mem0 += INPUT_mem_r
	S += T2_2t1_a0b0_mem0<=T2_2t1_a0b0

	T2_2t1_a0b0_mem1 = S.Task('T2_2t1_a0b0_mem1', length=1, delay_cost=1)
	T2_2t1_a0b0_mem1 += INPUT_mem_r
	S += T2_2t1_a0b0_mem1<=T2_2t1_a0b0

	T2_2t2_a0b0 = S.Task('T2_2t2_a0b0', length=1, delay_cost=1)
	T2_2t2_a0b0 += alt(ADD)

	T2_2t2_a0b0_mem0 = S.Task('T2_2t2_a0b0_mem0', length=1, delay_cost=1)
	T2_2t2_a0b0_mem0 += INPUT_mem_r
	S += T2_2t2_a0b0_mem0<=T2_2t2_a0b0

	T2_2t2_a0b0_mem1 = S.Task('T2_2t2_a0b0_mem1', length=1, delay_cost=1)
	T2_2t2_a0b0_mem1 += INPUT_mem_r
	S += T2_2t2_a0b0_mem1<=T2_2t2_a0b0

	T2_2t3_a0b0 = S.Task('T2_2t3_a0b0', length=1, delay_cost=1)
	T2_2t3_a0b0 += alt(ADD)

	T2_2t3_a0b0_mem0 = S.Task('T2_2t3_a0b0_mem0', length=1, delay_cost=1)
	T2_2t3_a0b0_mem0 += INPUT_mem_r
	S += T2_2t3_a0b0_mem0<=T2_2t3_a0b0

	T2_2t3_a0b0_mem1 = S.Task('T2_2t3_a0b0_mem1', length=1, delay_cost=1)
	T2_2t3_a0b0_mem1 += INPUT_mem_r
	S += T2_2t3_a0b0_mem1<=T2_2t3_a0b0

	T2_2t0_a1b1_in = S.Task('T2_2t0_a1b1_in', length=1, delay_cost=1)
	T2_2t0_a1b1_in += alt(MUL_in)
	T2_2t0_a1b1 = S.Task('T2_2t0_a1b1', length=7, delay_cost=1)
	T2_2t0_a1b1 += alt(MUL)
	S+=T2_2t0_a1b1>=T2_2t0_a1b1_in

	T2_2t0_a1b1_mem0 = S.Task('T2_2t0_a1b1_mem0', length=1, delay_cost=1)
	T2_2t0_a1b1_mem0 += INPUT_mem_r
	S += T2_2t0_a1b1_mem0<=T2_2t0_a1b1

	T2_2t0_a1b1_mem1 = S.Task('T2_2t0_a1b1_mem1', length=1, delay_cost=1)
	T2_2t0_a1b1_mem1 += INPUT_mem_r
	S += T2_2t0_a1b1_mem1<=T2_2t0_a1b1

	T2_2t1_a1b1_in = S.Task('T2_2t1_a1b1_in', length=1, delay_cost=1)
	T2_2t1_a1b1_in += alt(MUL_in)
	T2_2t1_a1b1 = S.Task('T2_2t1_a1b1', length=7, delay_cost=1)
	T2_2t1_a1b1 += alt(MUL)
	S+=T2_2t1_a1b1>=T2_2t1_a1b1_in

	T2_2t1_a1b1_mem0 = S.Task('T2_2t1_a1b1_mem0', length=1, delay_cost=1)
	T2_2t1_a1b1_mem0 += INPUT_mem_r
	S += T2_2t1_a1b1_mem0<=T2_2t1_a1b1

	T2_2t1_a1b1_mem1 = S.Task('T2_2t1_a1b1_mem1', length=1, delay_cost=1)
	T2_2t1_a1b1_mem1 += INPUT_mem_r
	S += T2_2t1_a1b1_mem1<=T2_2t1_a1b1

	T2_2t2_a1b1 = S.Task('T2_2t2_a1b1', length=1, delay_cost=1)
	T2_2t2_a1b1 += alt(ADD)

	T2_2t2_a1b1_mem0 = S.Task('T2_2t2_a1b1_mem0', length=1, delay_cost=1)
	T2_2t2_a1b1_mem0 += INPUT_mem_r
	S += T2_2t2_a1b1_mem0<=T2_2t2_a1b1

	T2_2t2_a1b1_mem1 = S.Task('T2_2t2_a1b1_mem1', length=1, delay_cost=1)
	T2_2t2_a1b1_mem1 += INPUT_mem_r
	S += T2_2t2_a1b1_mem1<=T2_2t2_a1b1

	T2_2t3_a1b1 = S.Task('T2_2t3_a1b1', length=1, delay_cost=1)
	T2_2t3_a1b1 += alt(ADD)

	T2_2t3_a1b1_mem0 = S.Task('T2_2t3_a1b1_mem0', length=1, delay_cost=1)
	T2_2t3_a1b1_mem0 += INPUT_mem_r
	S += T2_2t3_a1b1_mem0<=T2_2t3_a1b1

	T2_2t3_a1b1_mem1 = S.Task('T2_2t3_a1b1_mem1', length=1, delay_cost=1)
	T2_2t3_a1b1_mem1 += INPUT_mem_r
	S += T2_2t3_a1b1_mem1<=T2_2t3_a1b1

	T3_400 = S.Task('T3_400', length=1, delay_cost=1)
	T3_400 += alt(ADD)

	T3_400_mem0 = S.Task('T3_400_mem0', length=1, delay_cost=1)
	T3_400_mem0 += INPUT_mem_r
	S += T3_400_mem0<=T3_400

	T3_400_mem1 = S.Task('T3_400_mem1', length=1, delay_cost=1)
	T3_400_mem1 += INPUT_mem_r
	S += T3_400_mem1<=T3_400

	T3_401 = S.Task('T3_401', length=1, delay_cost=1)
	T3_401 += alt(ADD)

	T3_401_mem0 = S.Task('T3_401_mem0', length=1, delay_cost=1)
	T3_401_mem0 += INPUT_mem_r
	S += T3_401_mem0<=T3_401

	T3_401_mem1 = S.Task('T3_401_mem1', length=1, delay_cost=1)
	T3_401_mem1 += INPUT_mem_r
	S += T3_401_mem1<=T3_401

	T3_410 = S.Task('T3_410', length=1, delay_cost=1)
	T3_410 += alt(ADD)

	T3_410_mem0 = S.Task('T3_410_mem0', length=1, delay_cost=1)
	T3_410_mem0 += INPUT_mem_r
	S += T3_410_mem0<=T3_410

	T3_410_mem1 = S.Task('T3_410_mem1', length=1, delay_cost=1)
	T3_410_mem1 += INPUT_mem_r
	S += T3_410_mem1<=T3_410

	T3_411 = S.Task('T3_411', length=1, delay_cost=1)
	T3_411 += alt(ADD)

	T3_411_mem0 = S.Task('T3_411_mem0', length=1, delay_cost=1)
	T3_411_mem0 += INPUT_mem_r
	S += T3_411_mem0<=T3_411

	T3_411_mem1 = S.Task('T3_411_mem1', length=1, delay_cost=1)
	T3_411_mem1 += INPUT_mem_r
	S += T3_411_mem1<=T3_411

	T4_600 = S.Task('T4_600', length=1, delay_cost=1)
	T4_600 += alt(ADD)

	T4_600_mem0 = S.Task('T4_600_mem0', length=1, delay_cost=1)
	T4_600_mem0 += INPUT_mem_r
	S += T4_600_mem0<=T4_600

	T4_600_mem1 = S.Task('T4_600_mem1', length=1, delay_cost=1)
	T4_600_mem1 += INPUT_mem_r
	S += T4_600_mem1<=T4_600

	T4_601 = S.Task('T4_601', length=1, delay_cost=1)
	T4_601 += alt(ADD)

	T4_601_mem0 = S.Task('T4_601_mem0', length=1, delay_cost=1)
	T4_601_mem0 += INPUT_mem_r
	S += T4_601_mem0<=T4_601

	T4_601_mem1 = S.Task('T4_601_mem1', length=1, delay_cost=1)
	T4_601_mem1 += INPUT_mem_r
	S += T4_601_mem1<=T4_601

	T4_610 = S.Task('T4_610', length=1, delay_cost=1)
	T4_610 += alt(ADD)

	T4_610_mem0 = S.Task('T4_610_mem0', length=1, delay_cost=1)
	T4_610_mem0 += INPUT_mem_r
	S += T4_610_mem0<=T4_610

	T4_610_mem1 = S.Task('T4_610_mem1', length=1, delay_cost=1)
	T4_610_mem1 += INPUT_mem_r
	S += T4_610_mem1<=T4_610

	T4_611 = S.Task('T4_611', length=1, delay_cost=1)
	T4_611 += alt(ADD)

	T4_611_mem0 = S.Task('T4_611_mem0', length=1, delay_cost=1)
	T4_611_mem0 += INPUT_mem_r
	S += T4_611_mem0<=T4_611

	T4_611_mem1 = S.Task('T4_611_mem1', length=1, delay_cost=1)
	T4_611_mem1 += INPUT_mem_r
	S += T4_611_mem1<=T4_611

	T4_700 = S.Task('T4_700', length=1, delay_cost=1)
	T4_700 += alt(ADD)

	T4_700_mem0 = S.Task('T4_700_mem0', length=1, delay_cost=1)
	T4_700_mem0 += INPUT_mem_r
	S += T4_700_mem0<=T4_700

	T4_700_mem1 = S.Task('T4_700_mem1', length=1, delay_cost=1)
	T4_700_mem1 += INPUT_mem_r
	S += T4_700_mem1<=T4_700

	T4_701 = S.Task('T4_701', length=1, delay_cost=1)
	T4_701 += alt(ADD)

	T4_701_mem0 = S.Task('T4_701_mem0', length=1, delay_cost=1)
	T4_701_mem0 += INPUT_mem_r
	S += T4_701_mem0<=T4_701

	T4_701_mem1 = S.Task('T4_701_mem1', length=1, delay_cost=1)
	T4_701_mem1 += INPUT_mem_r
	S += T4_701_mem1<=T4_701

	T4_710 = S.Task('T4_710', length=1, delay_cost=1)
	T4_710 += alt(ADD)

	T4_710_mem0 = S.Task('T4_710_mem0', length=1, delay_cost=1)
	T4_710_mem0 += INPUT_mem_r
	S += T4_710_mem0<=T4_710

	T4_710_mem1 = S.Task('T4_710_mem1', length=1, delay_cost=1)
	T4_710_mem1 += INPUT_mem_r
	S += T4_710_mem1<=T4_710

	T4_711 = S.Task('T4_711', length=1, delay_cost=1)
	T4_711 += alt(ADD)

	T4_711_mem0 = S.Task('T4_711_mem0', length=1, delay_cost=1)
	T4_711_mem0 += INPUT_mem_r
	S += T4_711_mem0<=T4_711

	T4_711_mem1 = S.Task('T4_711_mem1', length=1, delay_cost=1)
	T4_711_mem1 += INPUT_mem_r
	S += T4_711_mem1<=T4_711

	T5_500 = S.Task('T5_500', length=1, delay_cost=1)
	T5_500 += alt(ADD)

	T5_500_mem0 = S.Task('T5_500_mem0', length=1, delay_cost=1)
	T5_500_mem0 += INPUT_mem_r
	S += T5_500_mem0<=T5_500

	T5_500_mem1 = S.Task('T5_500_mem1', length=1, delay_cost=1)
	T5_500_mem1 += INPUT_mem_r
	S += T5_500_mem1<=T5_500

	T5_501 = S.Task('T5_501', length=1, delay_cost=1)
	T5_501 += alt(ADD)

	T5_501_mem0 = S.Task('T5_501_mem0', length=1, delay_cost=1)
	T5_501_mem0 += INPUT_mem_r
	S += T5_501_mem0<=T5_501

	T5_501_mem1 = S.Task('T5_501_mem1', length=1, delay_cost=1)
	T5_501_mem1 += INPUT_mem_r
	S += T5_501_mem1<=T5_501

	T5_510 = S.Task('T5_510', length=1, delay_cost=1)
	T5_510 += alt(ADD)

	T5_510_mem0 = S.Task('T5_510_mem0', length=1, delay_cost=1)
	T5_510_mem0 += INPUT_mem_r
	S += T5_510_mem0<=T5_510

	T5_510_mem1 = S.Task('T5_510_mem1', length=1, delay_cost=1)
	T5_510_mem1 += INPUT_mem_r
	S += T5_510_mem1<=T5_510

	T5_511 = S.Task('T5_511', length=1, delay_cost=1)
	T5_511 += alt(ADD)

	T5_511_mem0 = S.Task('T5_511_mem0', length=1, delay_cost=1)
	T5_511_mem0 += INPUT_mem_r
	S += T5_511_mem0<=T5_511

	T5_511_mem1 = S.Task('T5_511_mem1', length=1, delay_cost=1)
	T5_511_mem1 += INPUT_mem_r
	S += T5_511_mem1<=T5_511

	T5_600 = S.Task('T5_600', length=1, delay_cost=1)
	T5_600 += alt(ADD)

	T5_600_mem0 = S.Task('T5_600_mem0', length=1, delay_cost=1)
	T5_600_mem0 += INPUT_mem_r
	S += T5_600_mem0<=T5_600

	T5_600_mem1 = S.Task('T5_600_mem1', length=1, delay_cost=1)
	T5_600_mem1 += INPUT_mem_r
	S += T5_600_mem1<=T5_600

	T5_601 = S.Task('T5_601', length=1, delay_cost=1)
	T5_601 += alt(ADD)

	T5_601_mem0 = S.Task('T5_601_mem0', length=1, delay_cost=1)
	T5_601_mem0 += INPUT_mem_r
	S += T5_601_mem0<=T5_601

	T5_601_mem1 = S.Task('T5_601_mem1', length=1, delay_cost=1)
	T5_601_mem1 += INPUT_mem_r
	S += T5_601_mem1<=T5_601

	T5_610 = S.Task('T5_610', length=1, delay_cost=1)
	T5_610 += alt(ADD)

	T5_610_mem0 = S.Task('T5_610_mem0', length=1, delay_cost=1)
	T5_610_mem0 += INPUT_mem_r
	S += T5_610_mem0<=T5_610

	T5_610_mem1 = S.Task('T5_610_mem1', length=1, delay_cost=1)
	T5_610_mem1 += INPUT_mem_r
	S += T5_610_mem1<=T5_610

	T5_611 = S.Task('T5_611', length=1, delay_cost=1)
	T5_611 += alt(ADD)

	T5_611_mem0 = S.Task('T5_611_mem0', length=1, delay_cost=1)
	T5_611_mem0 += INPUT_mem_r
	S += T5_611_mem0<=T5_611

	T5_611_mem1 = S.Task('T5_611_mem1', length=1, delay_cost=1)
	T5_611_mem1 += INPUT_mem_r
	S += T5_611_mem1<=T5_611

	T6_100 = S.Task('T6_100', length=1, delay_cost=1)
	T6_100 += alt(ADD)

	T6_100_mem0 = S.Task('T6_100_mem0', length=1, delay_cost=1)
	T6_100_mem0 += INPUT_mem_r
	S += T6_100_mem0<=T6_100

	T6_100_mem1 = S.Task('T6_100_mem1', length=1, delay_cost=1)
	T6_100_mem1 += INPUT_mem_r
	S += T6_100_mem1<=T6_100

	T6_101 = S.Task('T6_101', length=1, delay_cost=1)
	T6_101 += alt(ADD)

	T6_101_mem0 = S.Task('T6_101_mem0', length=1, delay_cost=1)
	T6_101_mem0 += INPUT_mem_r
	S += T6_101_mem0<=T6_101

	T6_101_mem1 = S.Task('T6_101_mem1', length=1, delay_cost=1)
	T6_101_mem1 += INPUT_mem_r
	S += T6_101_mem1<=T6_101

	T6_110 = S.Task('T6_110', length=1, delay_cost=1)
	T6_110 += alt(ADD)

	T6_110_mem0 = S.Task('T6_110_mem0', length=1, delay_cost=1)
	T6_110_mem0 += INPUT_mem_r
	S += T6_110_mem0<=T6_110

	T6_110_mem1 = S.Task('T6_110_mem1', length=1, delay_cost=1)
	T6_110_mem1 += INPUT_mem_r
	S += T6_110_mem1<=T6_110

	T6_111 = S.Task('T6_111', length=1, delay_cost=1)
	T6_111 += alt(ADD)

	T6_111_mem0 = S.Task('T6_111_mem0', length=1, delay_cost=1)
	T6_111_mem0 += INPUT_mem_r
	S += T6_111_mem0<=T6_111

	T6_111_mem1 = S.Task('T6_111_mem1', length=1, delay_cost=1)
	T6_111_mem1 += INPUT_mem_r
	S += T6_111_mem1<=T6_111

	solvers.mip.solve(S,msg=1,kind='CPLEX', time_limit=3600)

	solution = [['hoge']*len(S.solution()[1]) for i in range(len(S.solution()))]
	for i in range(len(S.solution())):
		for j in range(len(S.solution()[i])):
			solution[i][j]=str(S.solution()[i][j])
	print(solution)

	cycles = int(solution[-1][3])

	pic_file_name = "m24_mul1_add4/m24_mul1_add4_1.png"
	if(S.solution() != []):
		plotters.matplotlib.plot(S,img_filename=pic_file_name, vertical_text=True, fig_size=(cycles*0.25+3, 5), show_task_labels=False)

	return solution

if __name__ == "__main__":
	solution = solve_m24_mul1_add4_1(0, 0)
